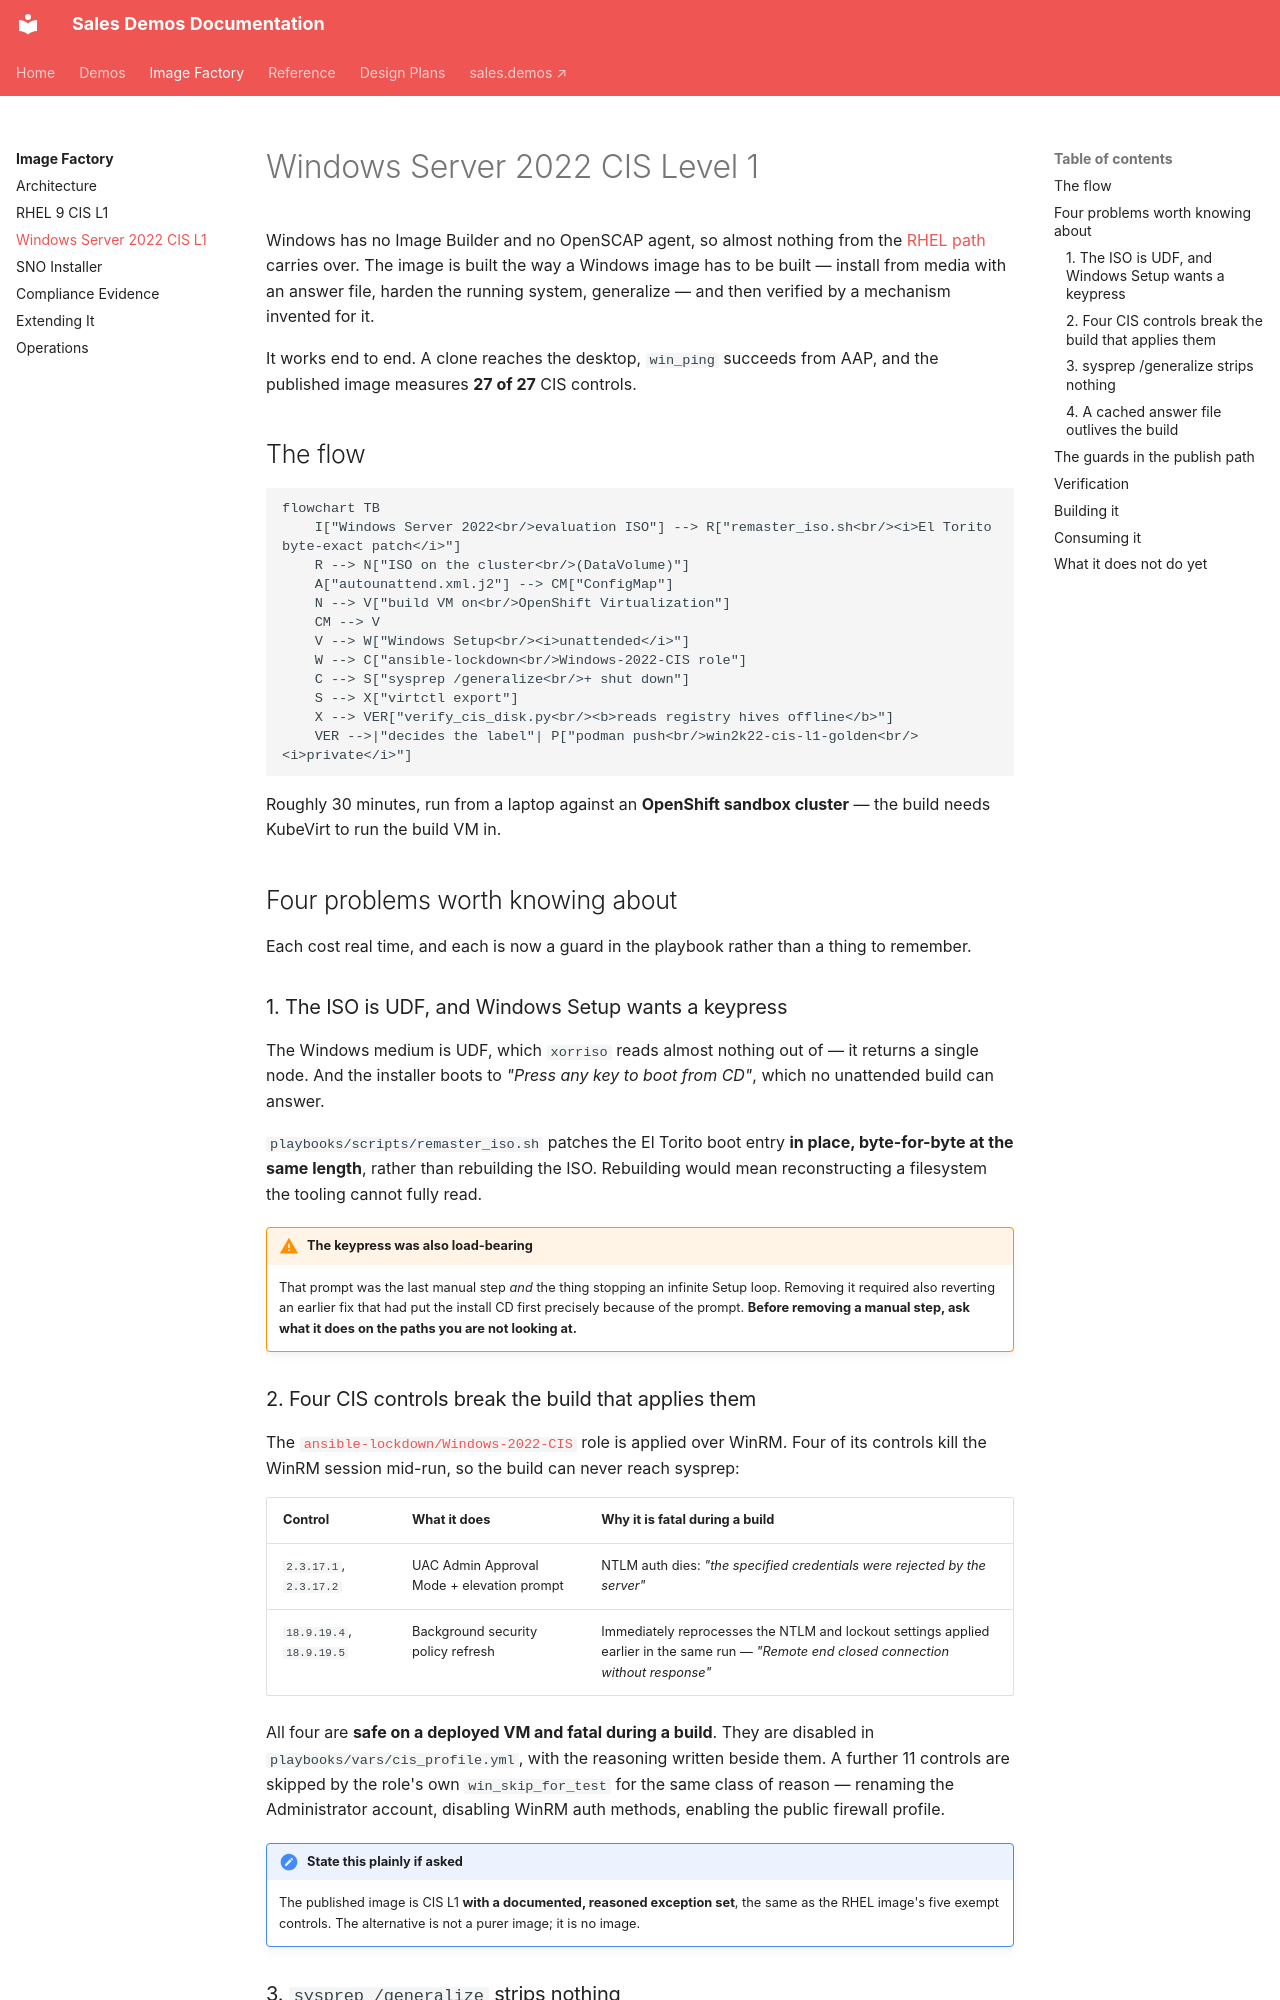

repository: ericcames/sales.demos-docs · page: image-factory/windows/index.html · generator: mkdocs

# Windows Server 2022 CIS Level 1

Windows has no Image Builder and no OpenSCAP agent, so almost nothing from the
[RHEL path](rhel9.md) carries over. The image is built the way a Windows image
has to be built — install from media with an answer file, harden the running
system, generalize — and then verified by a mechanism invented for it.

It works end to end. A clone reaches the desktop, `win_ping` succeeds from AAP,
and the published image measures **27 of 27** CIS controls.

## The flow

```mermaid
flowchart TB
    I["Windows Server 2022<br/>evaluation ISO"] --> R["remaster_iso.sh<br/><i>El Torito byte-exact patch</i>"]
    R --> N["ISO on the cluster<br/>(DataVolume)"]
    A["autounattend.xml.j2"] --> CM["ConfigMap"]
    N --> V["build VM on<br/>OpenShift Virtualization"]
    CM --> V
    V --> W["Windows Setup<br/><i>unattended</i>"]
    W --> C["ansible-lockdown<br/>Windows-2022-CIS role"]
    C --> S["sysprep /generalize<br/>+ shut down"]
    S --> X["virtctl export"]
    X --> VER["verify_cis_disk.py<br/><b>reads registry hives offline</b>"]
    VER -->|"decides the label"| P["podman push<br/>win2k22-cis-l1-golden<br/><i>private</i>"]
```

Roughly 30 minutes, run from a laptop against an **OpenShift sandbox cluster** —
the build needs KubeVirt to run the build VM in.

## Four problems worth knowing about

Each cost real time, and each is now a guard in the playbook rather than a thing
to remember.

### 1. The ISO is UDF, and Windows Setup wants a keypress

The Windows medium is UDF, which `xorriso` reads almost nothing out of — it
returns a single node. And the installer boots to *"Press any key to boot from
CD"*, which no unattended build can answer.

`playbooks/scripts/remaster_iso.sh` patches the El Torito boot entry **in place,
byte-for-byte at the same length**, rather than rebuilding the ISO. Rebuilding
would mean reconstructing a filesystem the tooling cannot fully read.

!!! warning "The keypress was also load-bearing"
    That prompt was the last manual step *and* the thing stopping an infinite
    Setup loop. Removing it required also reverting an earlier fix that had put
    the install CD first precisely because of the prompt. **Before removing a
    manual step, ask what it does on the paths you are not looking at.**

### 2. Four CIS controls break the build that applies them

The [`ansible-lockdown/Windows-2022-CIS`](https://github.com/ansible-lockdown/Windows-2022-CIS)
role is applied over WinRM. Four of its controls kill the WinRM session
mid-run, so the build can never reach sysprep:

| Control | What it does | Why it is fatal during a build |
|---|---|---|
| `2.3.17.1`, `2.3.17.2` | UAC Admin Approval Mode + elevation prompt | NTLM auth dies: *"the specified credentials were rejected by the server"* |
| `18.9.19.4`, `18.9.19.5` | Background security policy refresh | Immediately reprocesses the NTLM and lockout settings applied earlier in the same run — *"Remote end closed connection without response"* |

All four are **safe on a deployed VM and fatal during a build**. They are
disabled in `playbooks/vars/cis_profile.yml`, with the reasoning written beside
them. A further 11 controls are skipped by the role's own `win_skip_for_test`
for the same class of reason — renaming the Administrator account, disabling
WinRM auth methods, enabling the public firewall profile.

!!! note "State this plainly if asked"
    The published image is CIS L1 **with a documented, reasoned exception set**,
    the same as the RHEL image's five exempt controls. The alternative is not a
    purer image; it is no image.
